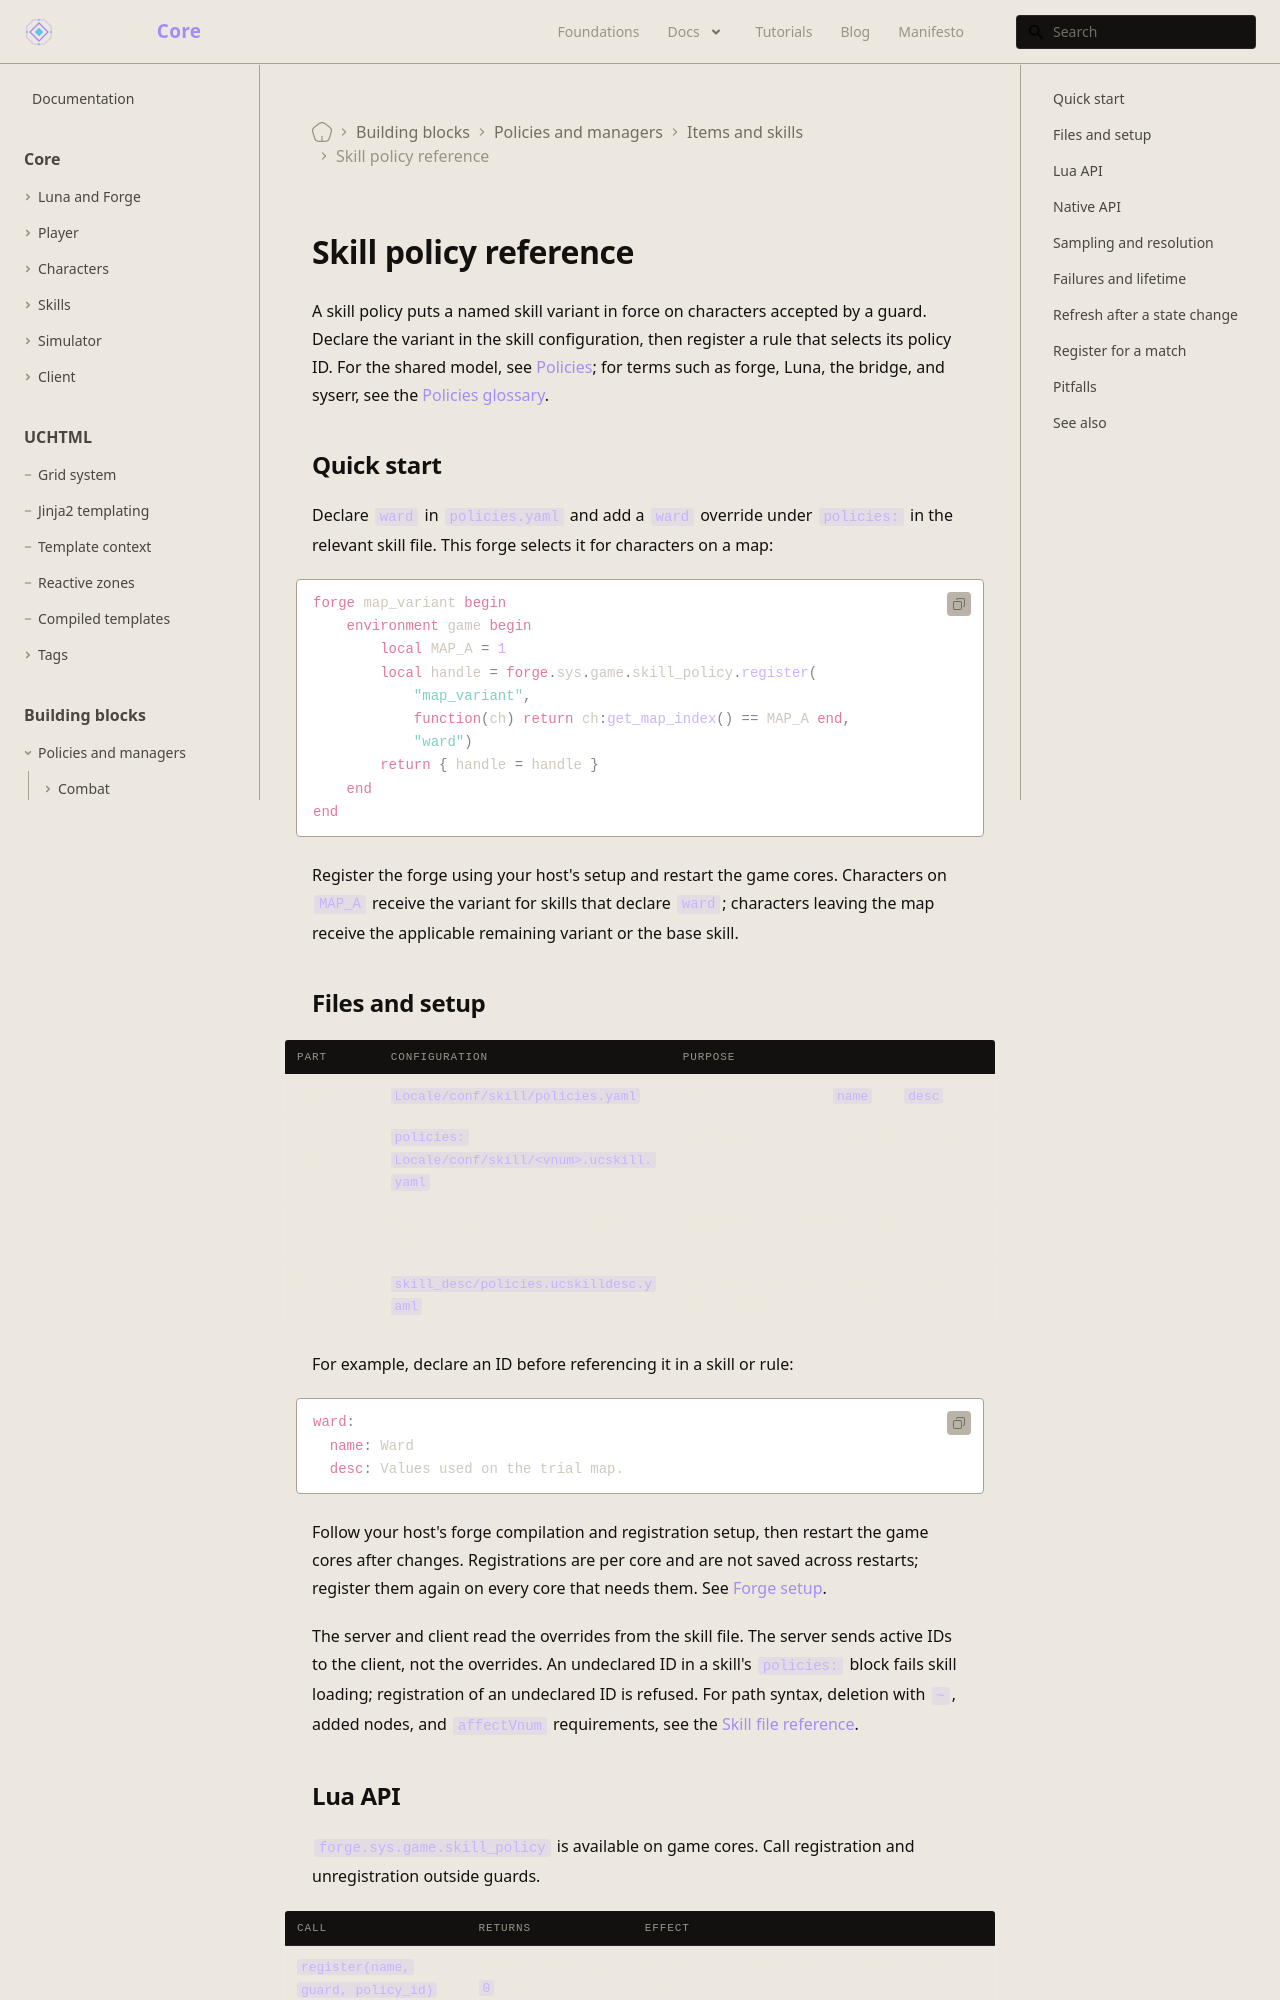

repository: universal-core/website · page: docs/building-blocks/skill-policy/index.html · generator: docusaurus

---
title: Skill policy reference
description: Register and refresh named skill variants for characters on a game core.
displayed_sidebar: mainSidebar
---

# Skill policy reference

A skill policy puts a named skill variant in force on characters accepted by a guard. Declare the variant in the skill configuration, then register a rule that selects its policy ID. For the shared model, see [Policies](/foundations/policies); for terms such as forge, Luna, the bridge, and syserr, see the [Policies glossary](/docs/building-blocks#policies-glossary).

## Quick start

Declare `ward` in `policies.yaml` and add a `ward` override under `policies:` in the relevant skill file. This forge selects it for characters on a map:

```forge
forge map_variant begin
    environment game begin
        local MAP_A = 1
        local handle = forge.sys.game.skill_policy.register(
            "map_variant",
            function(ch) return ch:get_map_index() == MAP_A end,
            "ward")
        return { handle = handle }
    end
end
```

Register the forge using your host's setup and restart the game cores. Characters on `MAP_A` receive the variant for skills that declare `ward`; characters leaving the map receive the applicable remaining variant or the base skill.

## Files and setup

| Part | Configuration | Purpose |
| --- | --- | --- |
| Policy IDs | `Locale/conf/skill/policies.yaml` | Declare each ID with a `name` and `desc`. |
| Skill variants | `policies:` in `Locale/conf/skill/<vnum>.ucskill.yaml` | Map each declared ID to overrides for that skill. |
| Rule | A forge, quest, or referee on a game core | Register the guard and policy ID. |
| Client text | `skill_desc/policies.ucskilldesc.yaml` | Translate the policy name shown in the tooltip configuration switcher. |

For example, declare an ID before referencing it in a skill or rule:

```yaml
ward:
  name: Ward
  desc: Values used on the trial map.
```

Follow your host's forge compilation and registration setup, then restart the game cores after changes. Registrations are per core and are not saved across restarts; register them again on every core that needs them. See [Forge setup](/docs/core/luna-forge/setup).

The server and client read the overrides from the skill file. The server sends active IDs to the client, not the overrides. An undeclared ID in a skill's `policies:` block fails skill loading; registration of an undeclared ID is refused. For path syntax, deletion with `~`, added nodes, and `affectVnum` requirements, see the [Skill file reference](/docs/core/skill-file).
